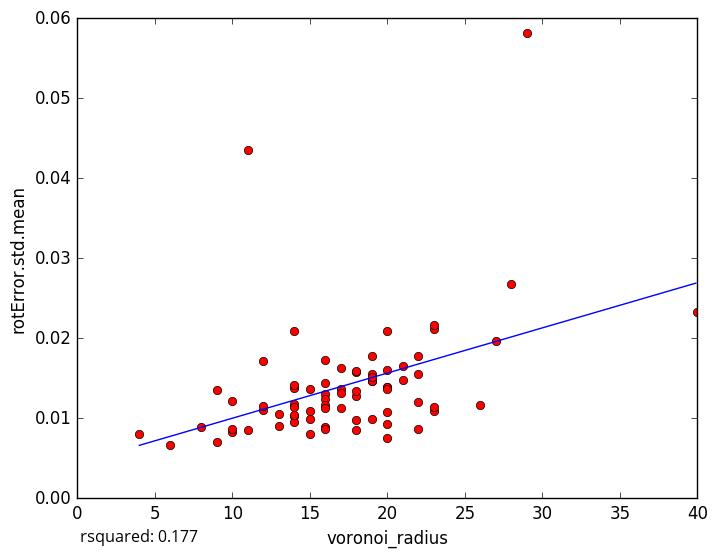

Source data for this figure (header and first rows):
voronoi_radius, rotError.std.mean
27, 0.01964
29, 0.05818
14, 0.01383
18, 0.008483
15, 0.009907
6, 0.006665
11, 0.008547
19, 0.01551
20, 0.01396
19, 0.01461
20, 0.009277
16, 0.008864
14, 0.01032
10, 0.008312
10, 0.0121
13, 0.008972
9, 0.007067
10, 0.008627
20, 0.01077
19, 0.01464
21, 0.01656
16, 0.008716
40, 0.02332
22, 0.01779
11, 0.04358
16, 0.0173
9, 0.01347
14, 0.01174
12, 0.01711
23, 0.02109
22, 0.008695
19, 0.009916
17, 0.0163
18, 0.01274
23, 0.02161
28, 0.02673
21, 0.01479
22, 0.01559
8, 0.00887
17, 0.01364
18, 0.01581
12, 0.01109
20, 0.016
26, 0.01161
17, 0.01315
22, 0.01202
20, 0.01386
20, 0.02084
14, 0.02091
20, 0.01368
14, 0.01409
16, 0.01301
16, 0.01244
12, 0.01156
17, 0.01131
23, 0.01086
18, 0.01336
16, 0.01436
14, 0.009471
23, 0.01139
... 18 more rows
